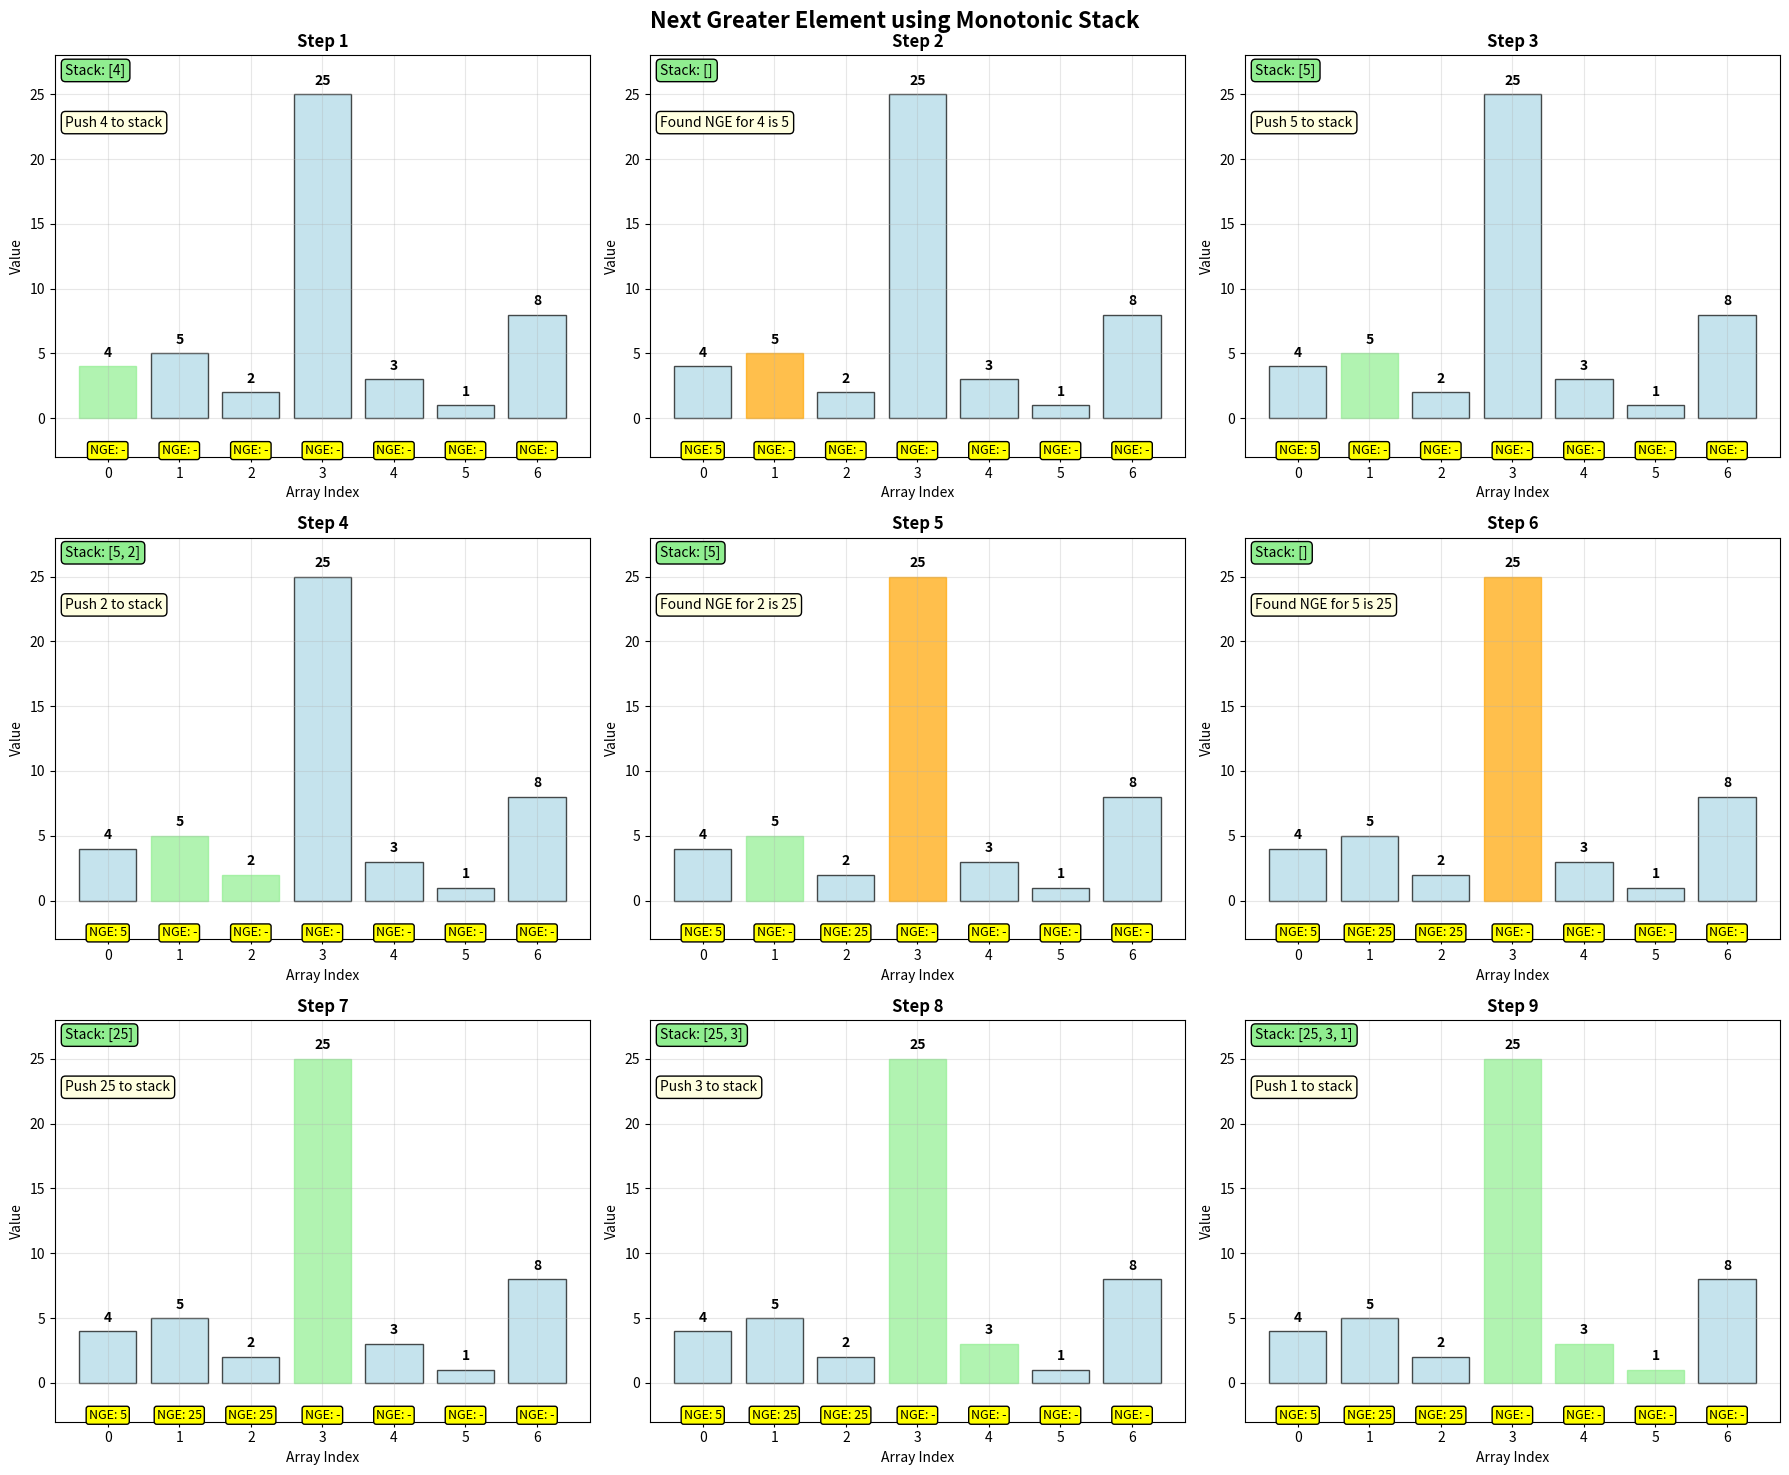

Reproduce this figure in Python.
#!/usr/bin/env python3
"""
Next Greater Element - Stack-based Solution
Shows monotonic stack technique
"""

import matplotlib.pyplot as plt
import numpy as np

def create_next_greater_visualization():
    """Create next greater element visualization"""
    
    arr = [4, 5, 2, 25, 3, 1, 8]
    n = len(arr)
    
    # Next greater element algorithm using stack
    stack = []
    result = [-1] * n
    steps = []
    
    for i in range(n):
        # Pop elements smaller than current
        while stack and arr[stack[-1]] < arr[i]:
            idx = stack.pop()
            result[idx] = arr[i]
            steps.append({
                'array': arr.copy(),
                'current_index': i,
                'current_value': arr[i],
                'stack': stack.copy(),
                'result': result.copy(),
                'action': f'Found NGE for {arr[idx]} is {arr[i]}',
                'processing_index': idx
            })
        
        # Push current element
        stack.append(i)
        steps.append({
            'array': arr.copy(),
            'current_index': i,
            'current_value': arr[i],
            'stack': stack.copy(),
            'result': result.copy(),
            'action': f'Push {arr[i]} to stack',
            'processing_index': i
        })
    
    # Create visualization
    fig, axes = plt.subplots(3, 3, figsize=(18, 15))
    axes = axes.flatten()
    
    for step_idx, step in enumerate(steps[:9]):
        ax = axes[step_idx]
        
        # Draw array
        bars = ax.bar(range(n), step['array'], color='lightblue', alpha=0.7, edgecolor='black')
        
        # Highlight current element
        if 'current_index' in step:
            bars[step['current_index']].set_color('orange')
        
        # Highlight elements in stack
        for stack_idx in step['stack']:
            bars[stack_idx].set_color('lightgreen')
        
        # Add value labels on bars
        for i, bar in enumerate(bars):
            height = bar.get_height()
            ax.text(bar.get_x() + bar.get_width()/2., height + 0.5,
                   str(step['array'][i]), ha='center', va='bottom', fontweight='bold')
            
            # Add NGE result below
            nge_val = step['result'][i]
            nge_text = str(nge_val) if nge_val != -1 else '-'
            ax.text(bar.get_x() + bar.get_width()/2., -2,
                   f'NGE: {nge_text}', ha='center', va='top', fontsize=9,
                   bbox=dict(boxstyle="round,pad=0.2", facecolor='yellow'))
        
        # Show stack state
        stack_text = f"Stack: {[step['array'][i] for i in step['stack']]}"
        ax.text(0.02, 0.98, stack_text, transform=ax.transAxes,
                fontsize=10, verticalalignment='top',
                bbox=dict(boxstyle="round,pad=0.3", facecolor='lightgreen'))
        
        # Show action
        ax.text(0.02, 0.85, step['action'], transform=ax.transAxes,
                fontsize=10, verticalalignment='top',
                bbox=dict(boxstyle="round,pad=0.3", facecolor='lightyellow'))
        
        ax.set_ylim(-3, max(step['array']) + 3)
        ax.set_xlabel('Array Index')
        ax.set_ylabel('Value')
        ax.set_title(f'Step {step_idx + 1}', fontweight='bold')
        ax.grid(True, alpha=0.3)
    
    plt.suptitle('Next Greater Element using Monotonic Stack', fontsize=16, fontweight='bold')
    plt.tight_layout()
    
    filename = 'next_greater_element.png'
    plt.savefig(filename, dpi=300, bbox_inches='tight')
    plt.show()
    
    print(f" Next greater element visualization saved as {filename}")
    return filename

if __name__ == "__main__":
    create_next_greater_visualization()
